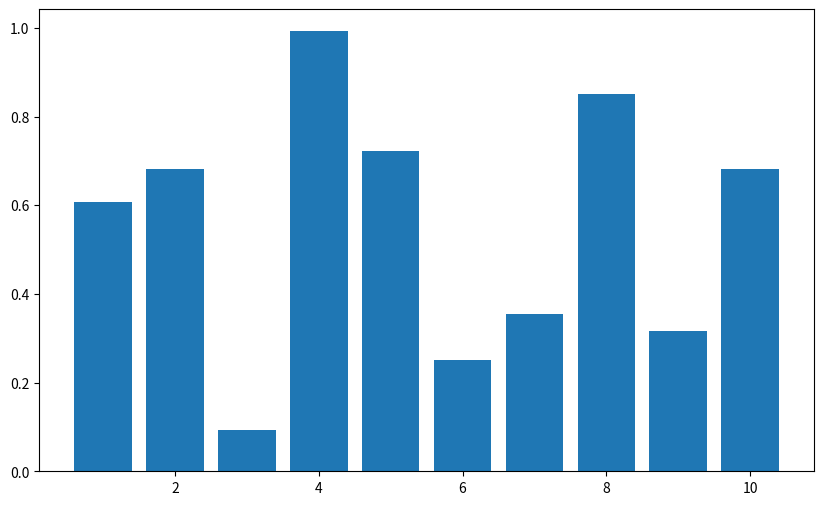
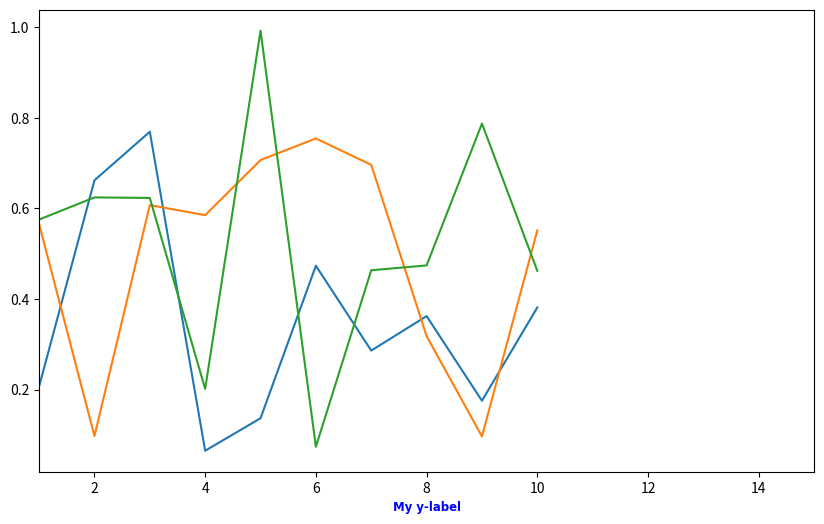
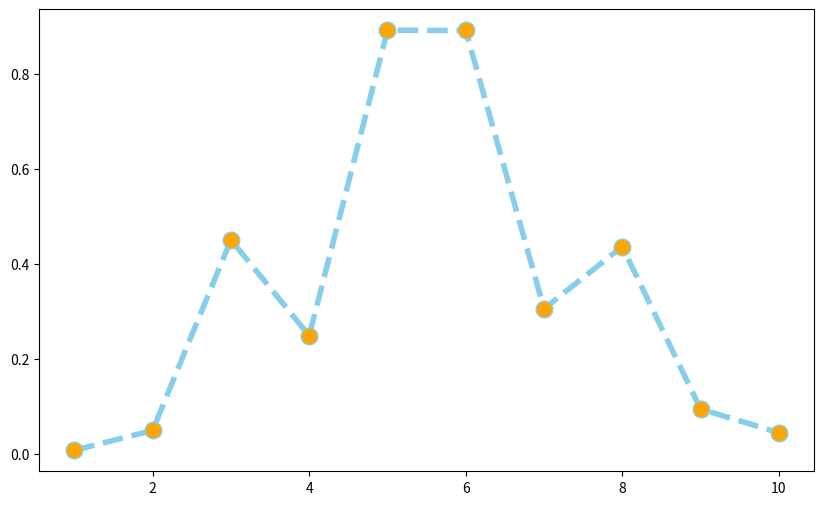
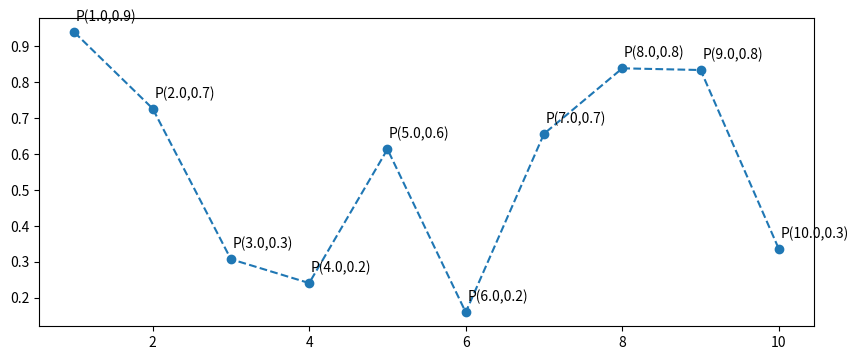
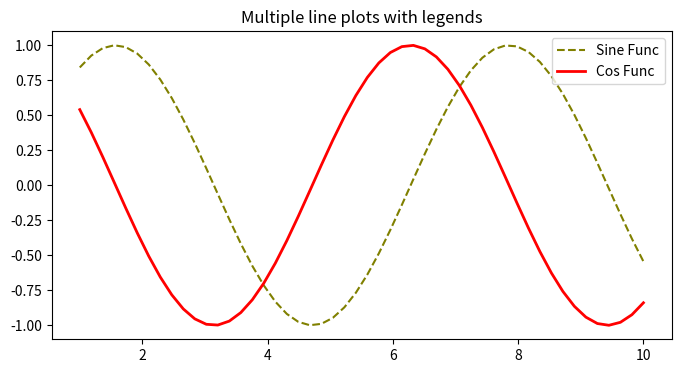
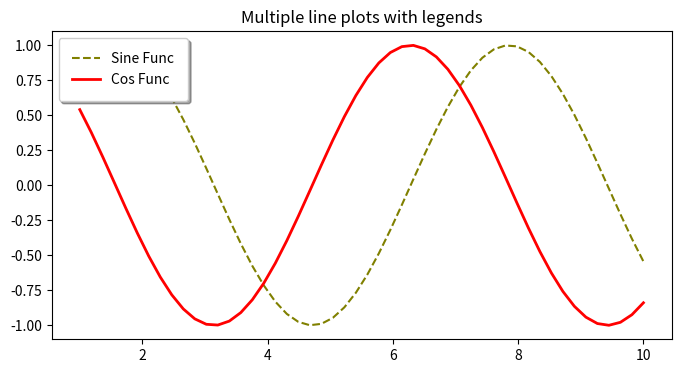

Write the Python code that produced these figures, in order. (Note: this script raises an exception after producing the figures.)

# coding: utf-8

# In[111]:


from matplotlib import pyplot as plt
import numpy as np
x= np.arange(1,11)
y=np.random.random(10)
print(x)
print(y)
fig,ax=plt.subplots(figsize=(10,6))
ax.bar(x,y)


# In[25]:


from matplotlib import pyplot as plt
x=np.arange(1,11)
y=np.random.random(10)
print (x)
print(y)
fig,ax=plt.subplots(figsize=(10,6))
ax.plot(x,y)
#ax.set_title('Customized Title',loc=left,fontdict={})


# In[26]:


x=np.arange(1,11)
y=np.random.random(10)
plt.plot(x,y)
print (x)
print (y)
plt.xlim(1,15)


# In[74]:


from matplotlib import pyplot as plt
import numpy as np
x=np.arange(1,11)
y=np.random.random(10)
plt.plot(x,y)
plt.xlabel('My x-label',color='blue',family='sumon',weight='bold',fontsize=15)
plt.xlabel('My y-label',fontsize='small')
plt.show()


# In[39]:


x=np.arange(1,11)
y=np.random.random(10)
fig,ax=plt.subplots(figsize=(10,6))
ax.plot(x,y,marker='o',markerfacecolor='orange',markersize=12,linestyle='--',color='skyblue',linewidth=4)


# In[55]:


x=np.arange(1,11)
y=np.random.random(10)
fig,ax=plt.subplots(figsize=(10,4))
print(x)
print (y)
ax.plot(x,y,marker='o',linestyle='--')
for i in range (len(x)):
    xi="{:.1f}".format(x[i])
    yi="{:.1f}".format(y[i])
    s=str("P("+ str(xi)+','+str(yi)+')')
    ax.text(x[i]+0.02,y[i]+0.03,s)


# In[66]:


x=np.linspace(1,10,50)
y1=np.sin(x)
y2=np.cos(x)
fig,ax=plt.subplots(1,1,figsize=(8,4))
ax.plot(x,y1,linestyle='--',color='olive',label='Sine Func')
ax.plot(x,y2,color='#FF0000',linewidth=2,label='Cos Func')
ax.set_title('Multiple line plots with legends')
ax.legend()


# In[71]:


x=np.linspace(1,10,50)
y1=np.sin(x)
y2=np.cos(x)
fig,ax=plt.subplots(1,1,figsize=(8,4))
ax.plot(x,y1,linestyle='--',color='olive',label='Sine Func')
ax.plot(x,y2,color='#FF0000',linewidth=2,label='Cos Func')
ax.set_title('Multiple line plots with legends')
ax.legend(fancybox=True,loc='upper left',framealpha=1,shadow=True,borderpad=1,fontsize=10)


# In[72]:


plt.style.use('seaborn-darkgrid')
x=np.linspace(1,10,50)
y1=np.sin(x)
y2=np.cos(x)
fig,ax=plt.subplots(1,1,figsize=(8,4))
ax.plot(x,y1,linestyle='--',color='olive',label='Sine Func')
ax.plot(x,y2,color='#FF0000',linewidth=2,label='Cos Func')
ax.set_title('Multiple line plots with legends')
ax.legend()


# In[109]:



x=np.arange(1,11)
y=np.random.random(10)
plt.plot(x,y)
plt.xlabel('My x-label',color='blue',family='sumon',weight='bold',fontsize=15)
plt.xlabel('My y-label',fontsize='small')
plt.savefig('test.jpeg')


# In[96]:


import matplotlib.pyplot as plt
w=4
h=3
d=70
plt.figure(figsize=(w,h),dpi=d)
ax=plt.gca()
ax.plot(t,exp_data)
ax.set_title('Exponential')
ax.set_xlabel('Time')
ax.set_ylabel('Amplitude')
fig,ax1=plt.subplots()
color='tab:red'
ax1.set_xlabel('Time(s)')
ax1.set_ylable('Exponential',color=color)
axi.plot(t,exp_data,color=color)
axi1.tick_params(axis='y',labelcolor=color)

ax2=ax1.twinx()

color='tab:blue'
ax2.set_ylabel('Sine Func.',color=color)
ax2.plot(t,sin_data,color=color)
ax2.tick_params(axis='y',labelcolor=color)

ax2.yasis.grid()


# In[110]:


fig,ax=plt.subplots(1,1,facecolor='lightgray')
ax.axis([0,10,0,10])

ax.text(1,5,'.Data:(1,5)',transform=ax.transData)
ax.text(0.5,0.1,'.Axes:(0.5,0.1)',transform=ax.transAxes)
ax.text(1,1,'.Figure:(1,1)',transform=fig.transFigure);


# In[105]:


get_ipython().run_line_magic('matplotlib', 'notebook')
fig,ax=plt.subplots()
x=np.linspace(0,20,1000)
ax.plot(x,np.cos(x))
ax.axis('equal')
ax.annotate('local maximum',xy=(6.28,1),xytext=(10,5),
            arrowprops=dict(facecolor='black',shrink=0.05))
ax.annotate('local minium',xy=(5*np.pi,-1),xytext=(2,-6),
           arrowprops=dict(arrowstyle="->",
                          connectionstyle="angle3,angleA=90,angleB=0"));

